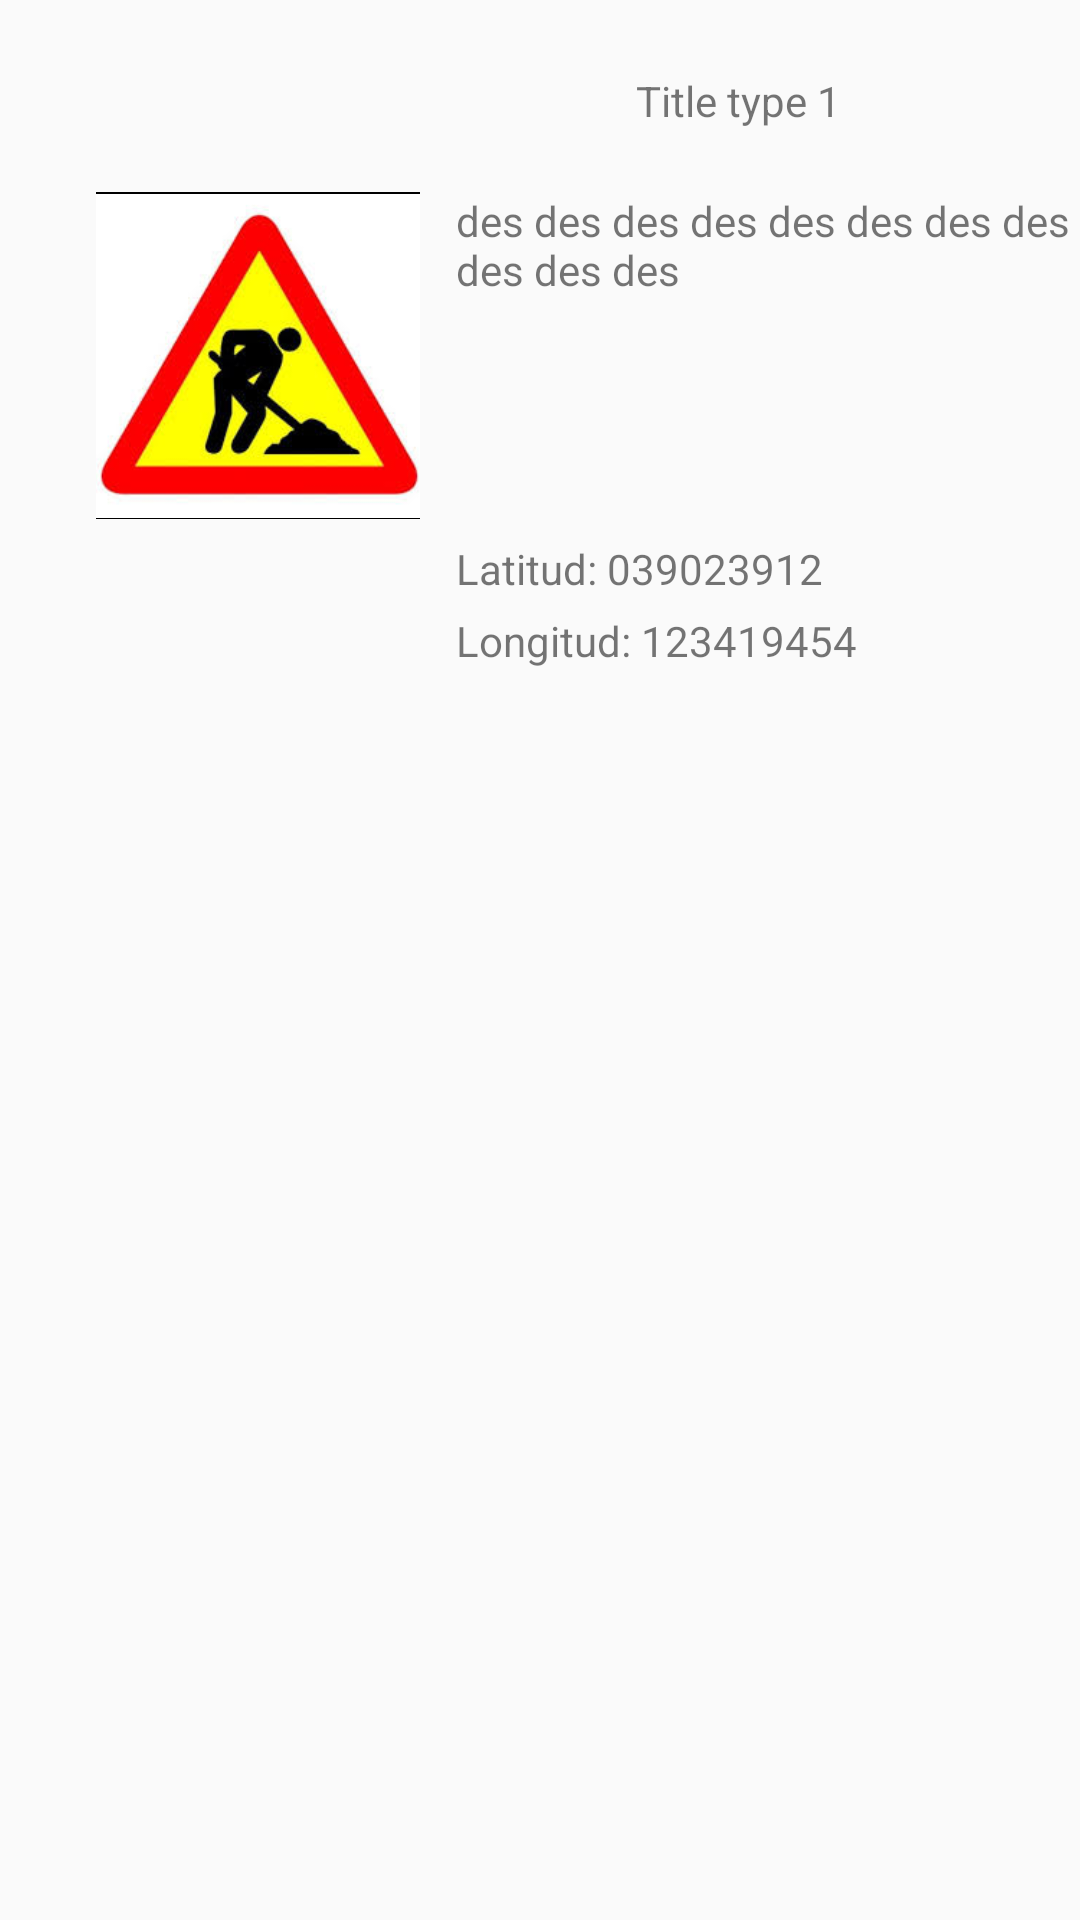

Android layout source for this screen:
<!-- AndroidManifest.xml: application theme Theme.Login -->
<!-- res/layout/reporte.xml -->
<?xml version="1.0" encoding="utf-8"?>
<androidx.constraintlayout.widget.ConstraintLayout xmlns:android="http://schemas.android.com/apk/res/android"
    xmlns:tools="http://schemas.android.com/tools"
    android:layout_width="match_parent"
    android:layout_height="wrap_content"
    xmlns:app="http://schemas.android.com/apk/res-auto">

    <ImageView
        android:id="@+id/ivAvatar"
        android:layout_width="108dp"
        android:layout_height="109dp"
        android:layout_marginStart="32dp"
        android:layout_marginTop="64dp"
        android:background="@color/black"
        android:scaleType="fitCenter"
        app:layout_constraintBaseline_toTopOf="parent"
        app:layout_constraintStart_toStartOf="parent"
        app:layout_constraintTop_toTopOf="parent"
        app:srcCompat="@drawable/icon"
        tools:ignore="MissingConstraints" />

    <TextView
        android:id="@+id/reporteType"
        android:layout_width="wrap_content"
        android:layout_height="wrap_content"
        android:layout_marginStart="72dp"
        android:layout_marginTop="24dp"
        android:text="Title type 1"
        app:layout_constraintStart_toEndOf="@+id/ivAvatar"
        app:layout_constraintTop_toTopOf="parent"
        tools:ignore="MissingConstraints" />

    <TextView
        android:id="@+id/reporteDescription"
        android:layout_width="231dp"
        android:layout_height="107dp"
        android:layout_marginStart="12dp"
        android:layout_marginTop="40dp"
        android:text="des des des des des des des des des des des des"
        app:layout_constraintStart_toEndOf="@+id/ivAvatar"
        app:layout_constraintTop_toTopOf="@+id/reporteType"
        tools:ignore="MissingConstraints" />

    <TextView
        android:id="@+id/reportesLatitud"
        android:layout_width="wrap_content"
        android:layout_height="wrap_content"
        android:layout_marginStart="12dp"
        android:layout_marginTop="116dp"
        android:text="Latitud: 039023912"
        app:layout_constraintStart_toEndOf="@+id/ivAvatar"
        app:layout_constraintTop_toTopOf="@+id/reporteDescription"
        tools:ignore="MissingConstraints" />

    <TextView
        android:id="@+id/reportesLongitud"
        android:layout_width="wrap_content"
        android:layout_height="wrap_content"
        android:layout_marginStart="12dp"
        android:layout_marginTop="24dp"
        android:text="Longitud: 123419454"
        app:layout_constraintStart_toEndOf="@+id/ivAvatar"
        app:layout_constraintTop_toTopOf="@+id/reportesLatitud"
        tools:ignore="MissingConstraints" />


</androidx.constraintlayout.widget.ConstraintLayout>
<!-- resources referenced by this layout -->
<resources>
  <!-- drawable icon: jpg bitmap (drawable, 9332 bytes) -->
  <style name="Theme.Login" parent="Theme.AppCompat.Light.NoActionBar">
          
      </style>
  <!-- not gathered from this repository: default colours our renderer supplied (Android Studio template values) -->
  <color name="black">#FF000000</color>
</resources>
